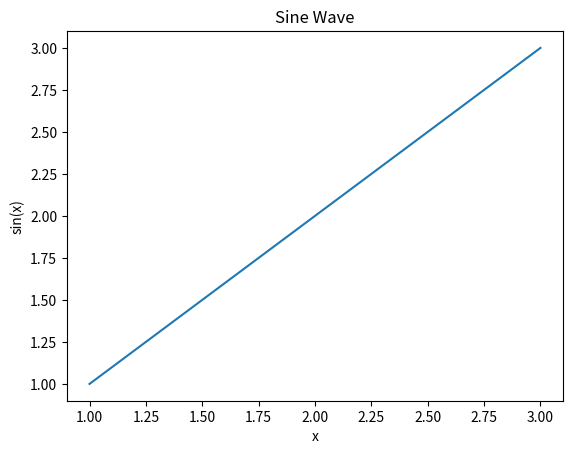
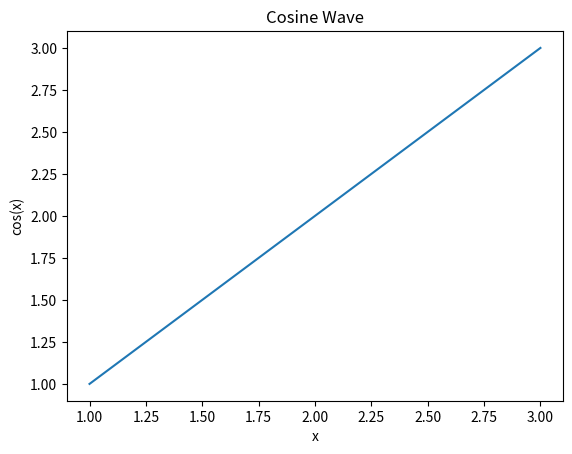

These figures' Python source, in order:
import matplotlib.pyplot as plt
x = [1, 2, 3]
y1 = [1, 2, 3]
y2 = [1, 2, 3]

fig1, ax1 = plt.subplots()
ax1.plot(x, y1)
ax1.set_title('Sine Wave')
ax1.set_xlabel('x')
ax1.set_ylabel('sin(x)')

fig2, ax2 = plt.subplots()
ax2.plot(x, y2)
ax2.set_title('Cosine Wave')
ax2.set_xlabel('x')
ax2.set_ylabel('cos(x)')

plt.show()
